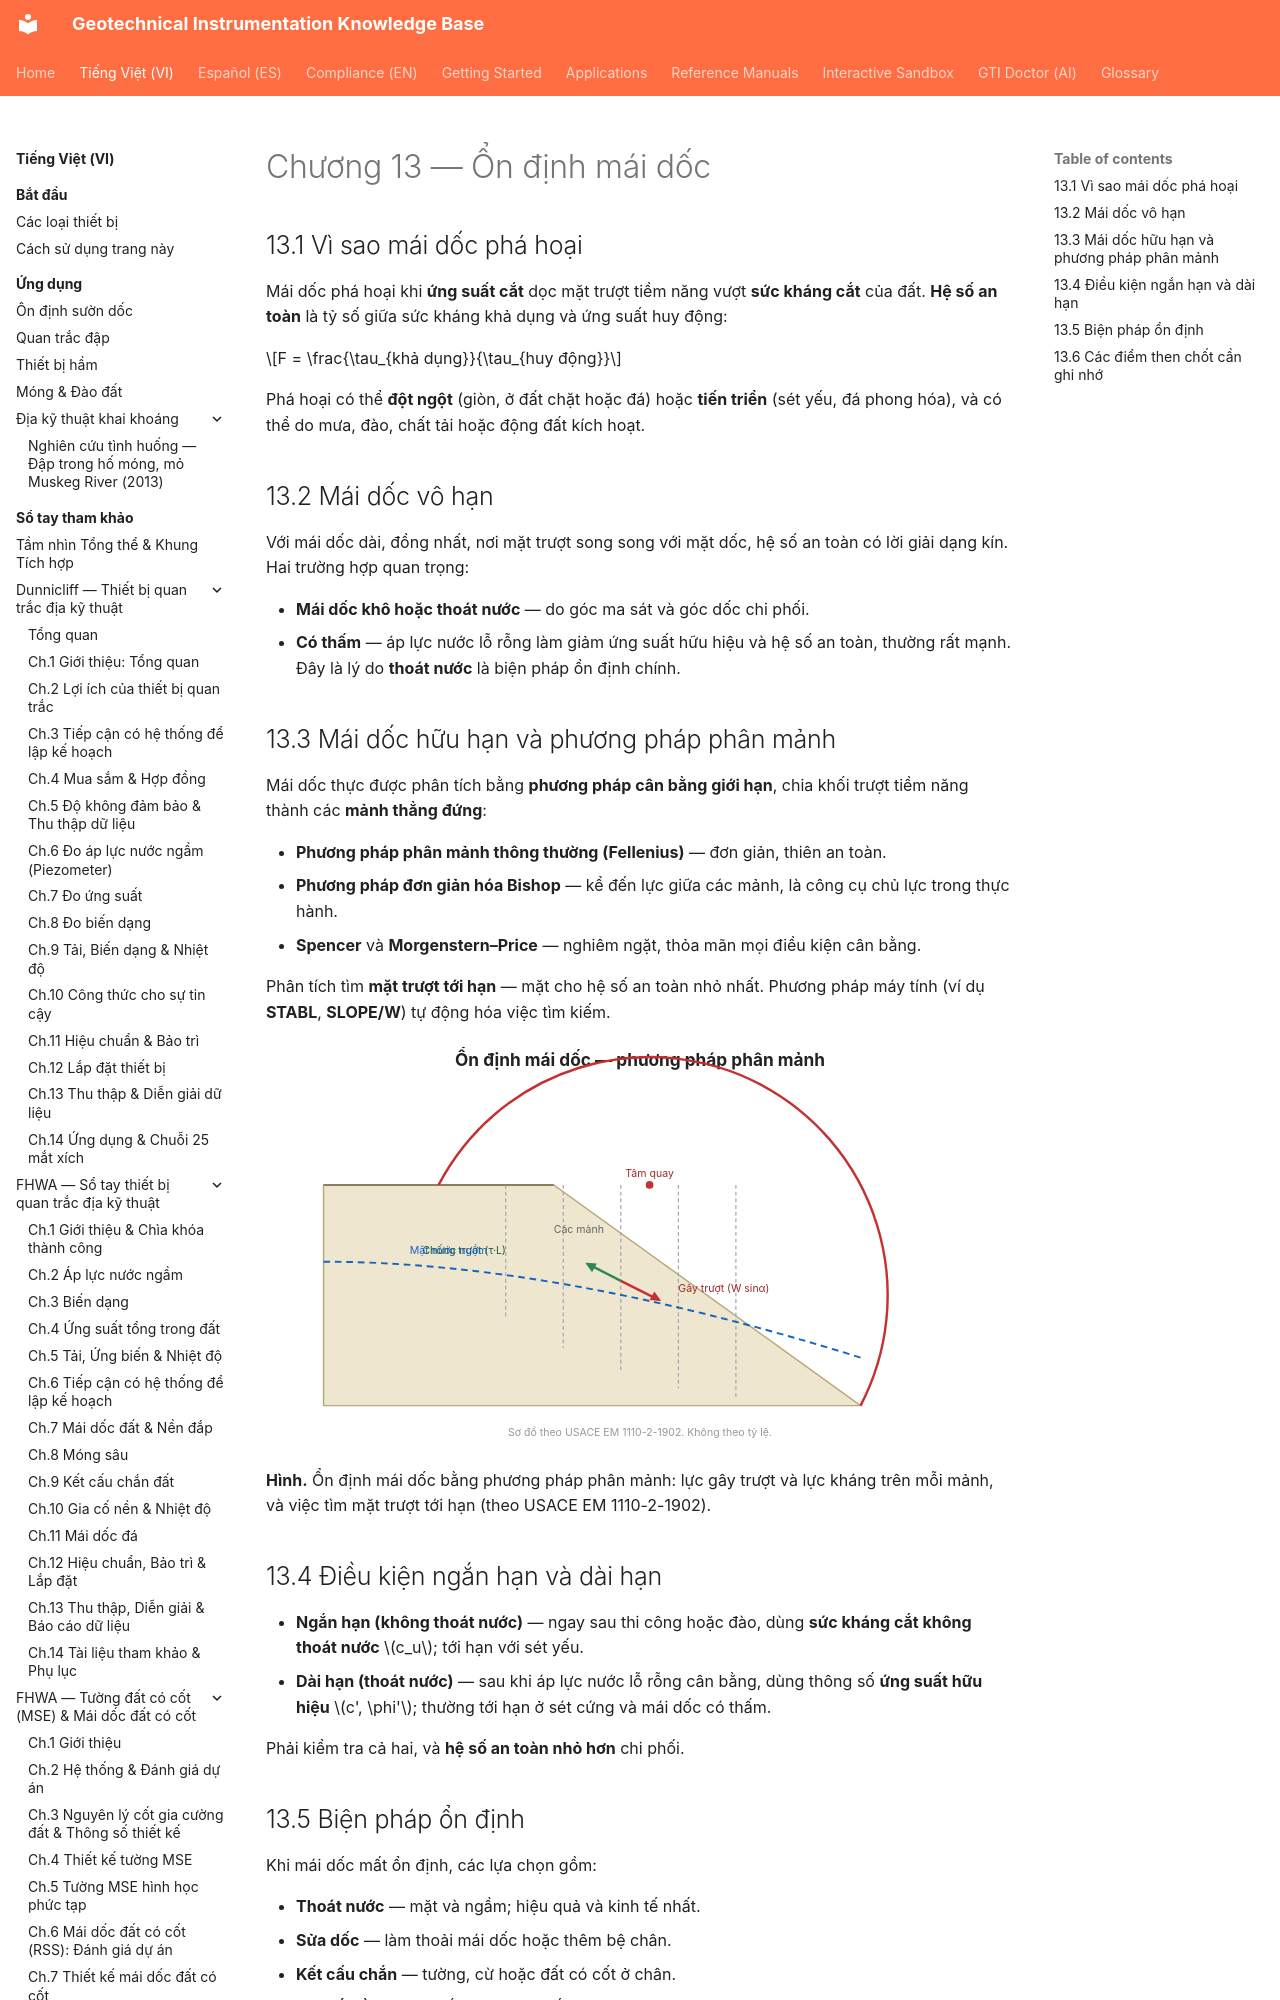

repository: geoinst/geoinst.github.io · page: vi/reference-manuals/foundation-engineering/chapter-13-slope-stability/index.html · generator: mkdocs

---
lang: vi
lang_alt: reference-manuals/foundation-engineering/chapter-13-slope-stability/
---
# Chương 13 — Ổn định mái dốc

## 13.1 Vì sao mái dốc phá hoại

Mái dốc phá hoại khi **ứng suất cắt** dọc mặt trượt tiềm năng vượt **sức kháng cắt** của
đất. **Hệ số an toàn** là tỷ số giữa sức kháng khả dụng và ứng suất huy động:

$$F = \frac{\tau_{khả dụng}}{\tau_{huy động}}$$

Phá hoại có thể **đột ngột** (giòn, ở đất chặt hoặc đá) hoặc **tiến triển** (sét yếu, đá
phong hóa), và có thể do mưa, đào, chất tải hoặc động đất kích hoạt.
